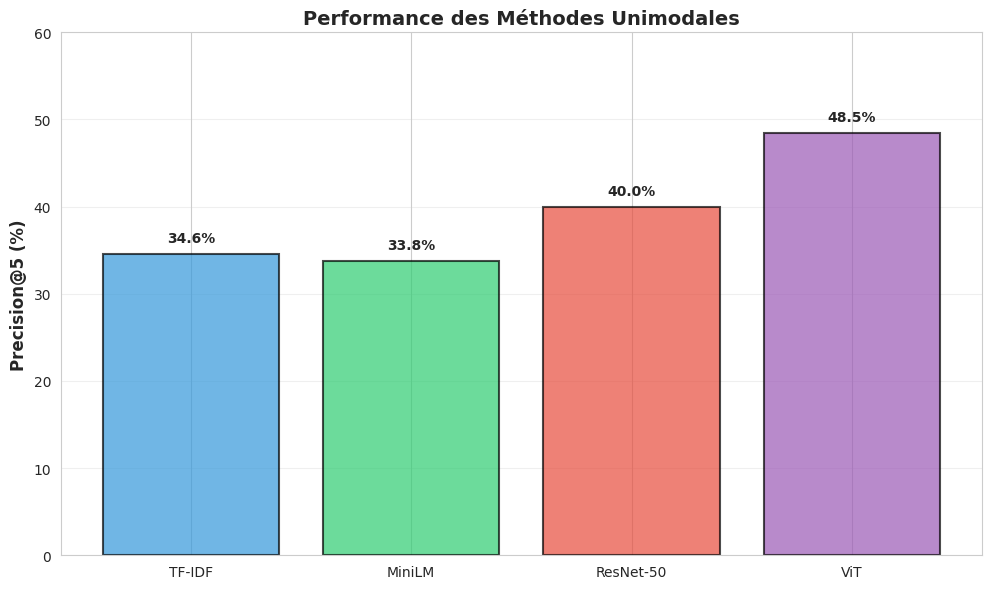
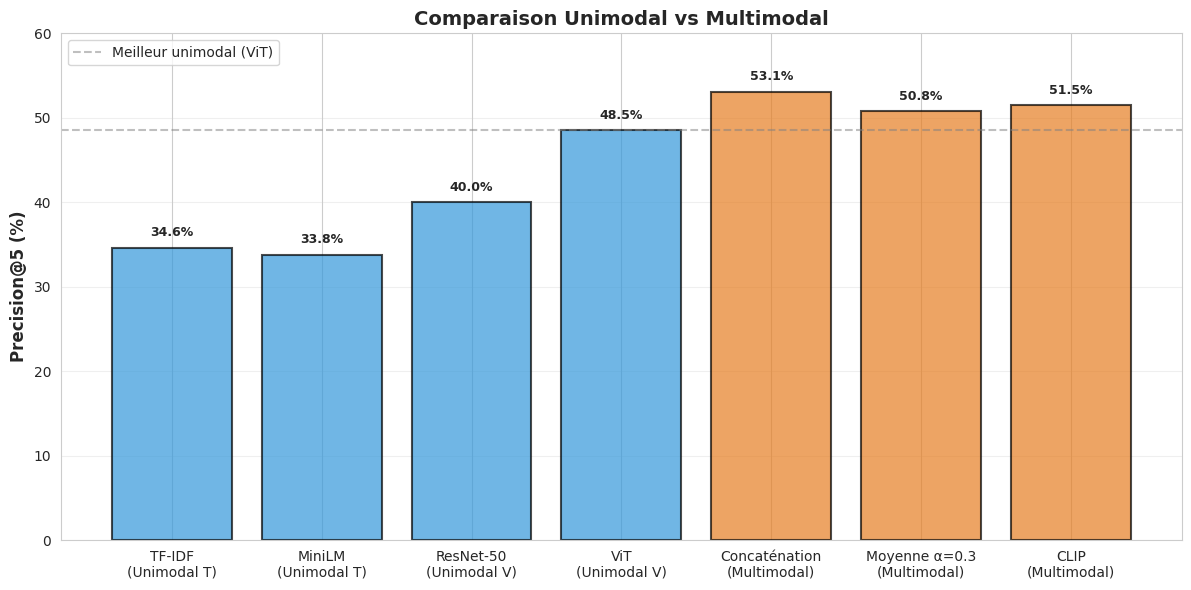
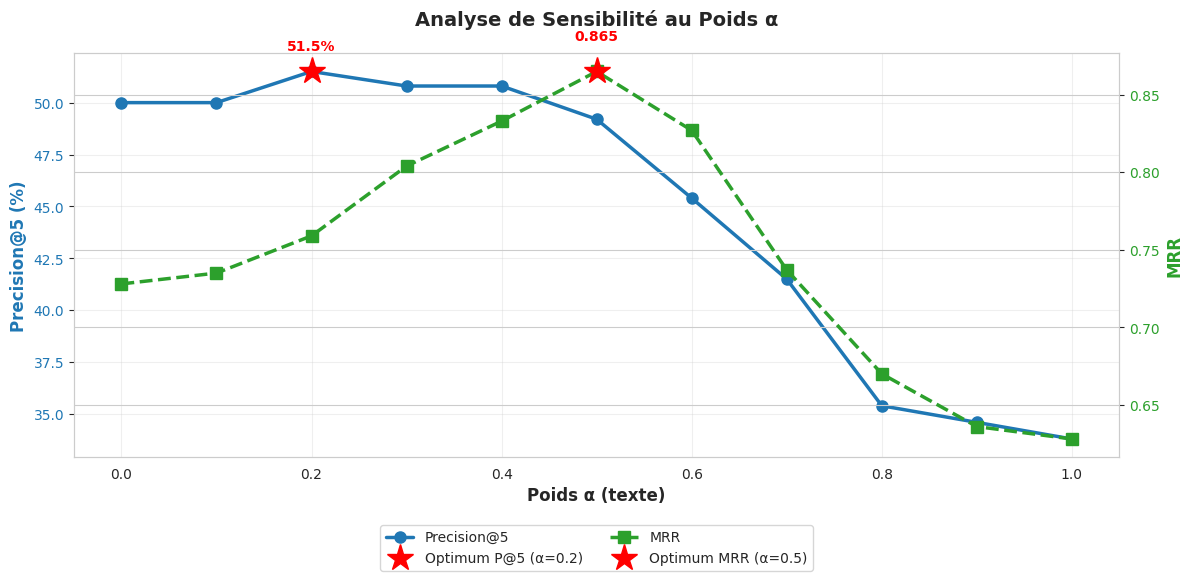
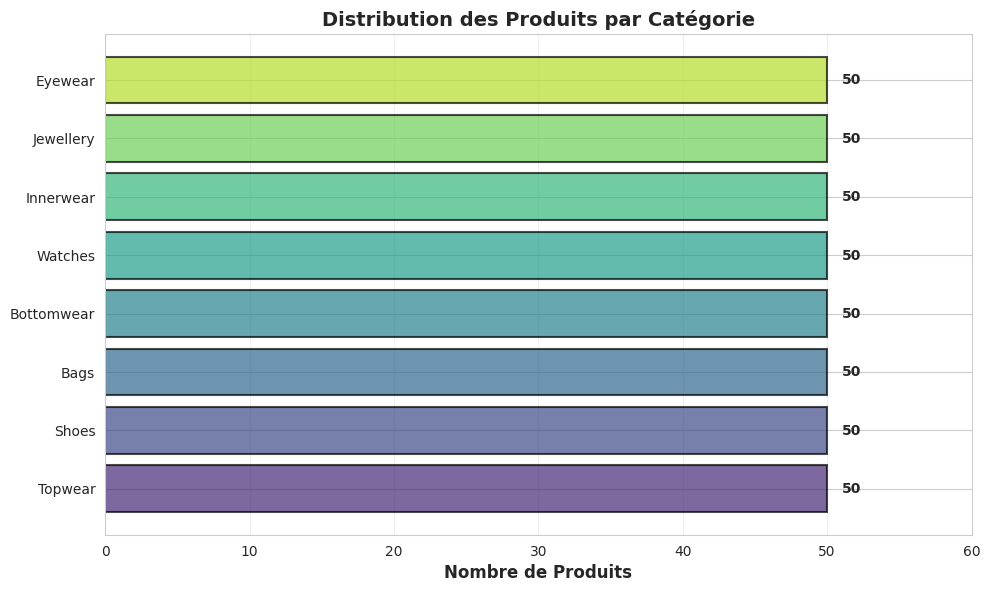

Python code for these plots, in order:
import pandas as pd
import matplotlib.pyplot as plt
import seaborn as sns
import numpy as np

# Configurer le style
sns.set_style("whitegrid")
plt.rcParams['figure.dpi'] = 300
plt.rcParams['savefig.dpi'] = 300
plt.rcParams['font.size'] = 10

# Créer le dossier pour les graphiques
import os
os.makedirs('generated_graphs', exist_ok=True)

# ===== GRAPHIQUE 1 : Comparaison P@5 des méthodes unimodales =====
methods = ['TF-IDF', 'MiniLM', 'ResNet-50', 'ViT']
p5_values = [34.6, 33.8, 40.0, 48.5]
colors = ['#3498db', '#2ecc71', '#e74c3c', '#9b59b6']

plt.figure(figsize=(10, 6))
bars = plt.bar(methods, p5_values, color=colors, alpha=0.7, edgecolor='black', linewidth=1.5)
plt.ylabel('Precision@5 (%)', fontsize=12, fontweight='bold')
plt.title('Performance des Méthodes Unimodales', fontsize=14, fontweight='bold')
plt.ylim(0, 60)

# Ajouter les valeurs sur les barres
for bar, val in zip(bars, p5_values):
    plt.text(bar.get_x() + bar.get_width()/2, bar.get_height() + 1,
             f'{val}%', ha='center', va='bottom', fontweight='bold')

plt.grid(axis='y', alpha=0.3)
plt.tight_layout()
plt.savefig('generated_graphs/p5_comparison.png', bbox_inches='tight')
plt.close()
print("✅ Graphique 1 créé : p5_comparison.png")

# ===== GRAPHIQUE 2 : Comparaison Unimodal vs Multimodal =====
methods_all = ['TF-IDF\n(Unimodal T)', 'MiniLM\n(Unimodal T)', 'ResNet-50\n(Unimodal V)',
               'ViT\n(Unimodal V)', 'Concaténation\n(Multimodal)',
               'Moyenne α=0.3\n(Multimodal)', 'CLIP\n(Multimodal)']
p5_all = [34.6, 33.8, 40.0, 48.5, 53.1, 50.8, 51.5]
types = ['Unimodal T', 'Unimodal T', 'Unimodal V', 'Unimodal V',
         'Multimodal', 'Multimodal', 'Multimodal']

plt.figure(figsize=(12, 6))
colors_type = ['#3498db' if 'Unimodal' in t else '#e67e22' for t in types]
bars = plt.bar(methods_all, p5_all, color=colors_type, alpha=0.7,
               edgecolor='black', linewidth=1.5)
plt.ylabel('Precision@5 (%)', fontsize=12, fontweight='bold')
plt.title('Comparaison Unimodal vs Multimodal', fontsize=14, fontweight='bold')
plt.ylim(0, 60)

# Ajouter les valeurs
for bar, val in zip(bars, p5_all):
    plt.text(bar.get_x() + bar.get_width()/2, bar.get_height() + 1,
             f'{val}%', ha='center', va='bottom', fontweight='bold', fontsize=9)

plt.grid(axis='y', alpha=0.3)
plt.axhline(y=48.5, color='gray', linestyle='--', alpha=0.5, label='Meilleur unimodal (ViT)')
plt.legend(loc='upper left')
plt.tight_layout()
plt.savefig('generated_graphs/unimodal_vs_multimodal.png', bbox_inches='tight')
plt.close()
print("✅ Graphique 2 créé : unimodal_vs_multimodal.png")

# ===== GRAPHIQUE 3 : Courbe de sensibilité α =====
alpha_values = [0.0, 0.1, 0.2, 0.3, 0.4, 0.5, 0.6, 0.7, 0.8, 0.9, 1.0]
p5_alpha = [50.0, 50.0, 51.5, 50.8, 50.8, 49.2, 45.4, 41.5, 35.4, 34.6, 33.8]
mrr_alpha = [0.728, 0.735, 0.759, 0.804, 0.833, 0.865, 0.827, 0.737, 0.670, 0.636, 0.628]

fig, ax1 = plt.subplots(figsize=(12, 6))

# Courbe P@5
color1 = 'tab:blue'
ax1.set_xlabel('Poids α (texte)', fontsize=12, fontweight='bold')
ax1.set_ylabel('Precision@5 (%)', color=color1, fontsize=12, fontweight='bold')
ax1.plot(alpha_values, p5_alpha, color=color1, marker='o', linewidth=2.5,
         markersize=8, label='Precision@5')
ax1.tick_params(axis='y', labelcolor=color1)
ax1.grid(True, alpha=0.3)

# Marquer l'optimum P@5
opt_p5_idx = p5_alpha.index(max(p5_alpha))
ax1.plot(alpha_values[opt_p5_idx], p5_alpha[opt_p5_idx], 'r*', markersize=20,
         label=f'Optimum P@5 (α={alpha_values[opt_p5_idx]})')
ax1.text(alpha_values[opt_p5_idx], p5_alpha[opt_p5_idx]+1,
         f'{p5_alpha[opt_p5_idx]}%', ha='center', fontweight='bold', color='red')

# Second axe pour MRR
ax2 = ax1.twinx()
color2 = 'tab:green'
ax2.set_ylabel('MRR', color=color2, fontsize=12, fontweight='bold')
ax2.plot(alpha_values, mrr_alpha, color=color2, marker='s', linewidth=2.5,
         markersize=8, label='MRR', linestyle='--')
ax2.tick_params(axis='y', labelcolor=color2)

# Marquer l'optimum MRR
opt_mrr_idx = mrr_alpha.index(max(mrr_alpha))
ax2.plot(alpha_values[opt_mrr_idx], mrr_alpha[opt_mrr_idx], 'r*', markersize=20,
         label=f'Optimum MRR (α={alpha_values[opt_mrr_idx]})')
ax2.text(alpha_values[opt_mrr_idx], mrr_alpha[opt_mrr_idx]+0.02,
         f'{mrr_alpha[opt_mrr_idx]:.3f}', ha='center', fontweight='bold', color='red')

plt.title('Analyse de Sensibilité au Poids α', fontsize=14, fontweight='bold', pad=20)

# Légendes combinées
lines1, labels1 = ax1.get_legend_handles_labels()
lines2, labels2 = ax2.get_legend_handles_labels()
ax1.legend(lines1 + lines2, labels1 + labels2, loc='upper center',
           bbox_to_anchor=(0.5, -0.15), ncol=2)

plt.tight_layout()
plt.savefig('generated_graphs/alpha_sensitivity.png', bbox_inches='tight')
plt.close()
print("✅ Graphique 3 créé : alpha_sensitivity.png")

# ===== GRAPHIQUE 4 : Distribution des catégories =====
categories = ['Topwear', 'Shoes', 'Bags', 'Bottomwear', 'Watches',
              'Innerwear', 'Jewellery', 'Eyewear']
counts = [50] * 8
colors_cat = sns.color_palette("viridis", 8)

plt.figure(figsize=(10, 6))
bars = plt.barh(categories, counts, color=colors_cat, alpha=0.7,
                edgecolor='black', linewidth=1.5)
plt.xlabel('Nombre de Produits', fontsize=12, fontweight='bold')
plt.title('Distribution des Produits par Catégorie', fontsize=14, fontweight='bold')
plt.xlim(0, 60)

# Ajouter les valeurs
for bar, val in zip(bars, counts):
    plt.text(bar.get_width() + 1, bar.get_y() + bar.get_height()/2,
             f'{val}', ha='left', va='center', fontweight='bold')

plt.grid(axis='x', alpha=0.3)
plt.tight_layout()
plt.savefig('generated_graphs/category_distribution.png', bbox_inches='tight')
plt.close()
print("✅ Graphique 4 créé : category_distribution.png")

print("\n✅ Tous les graphiques ont été générés dans le dossier 'generated_graphs/'")
